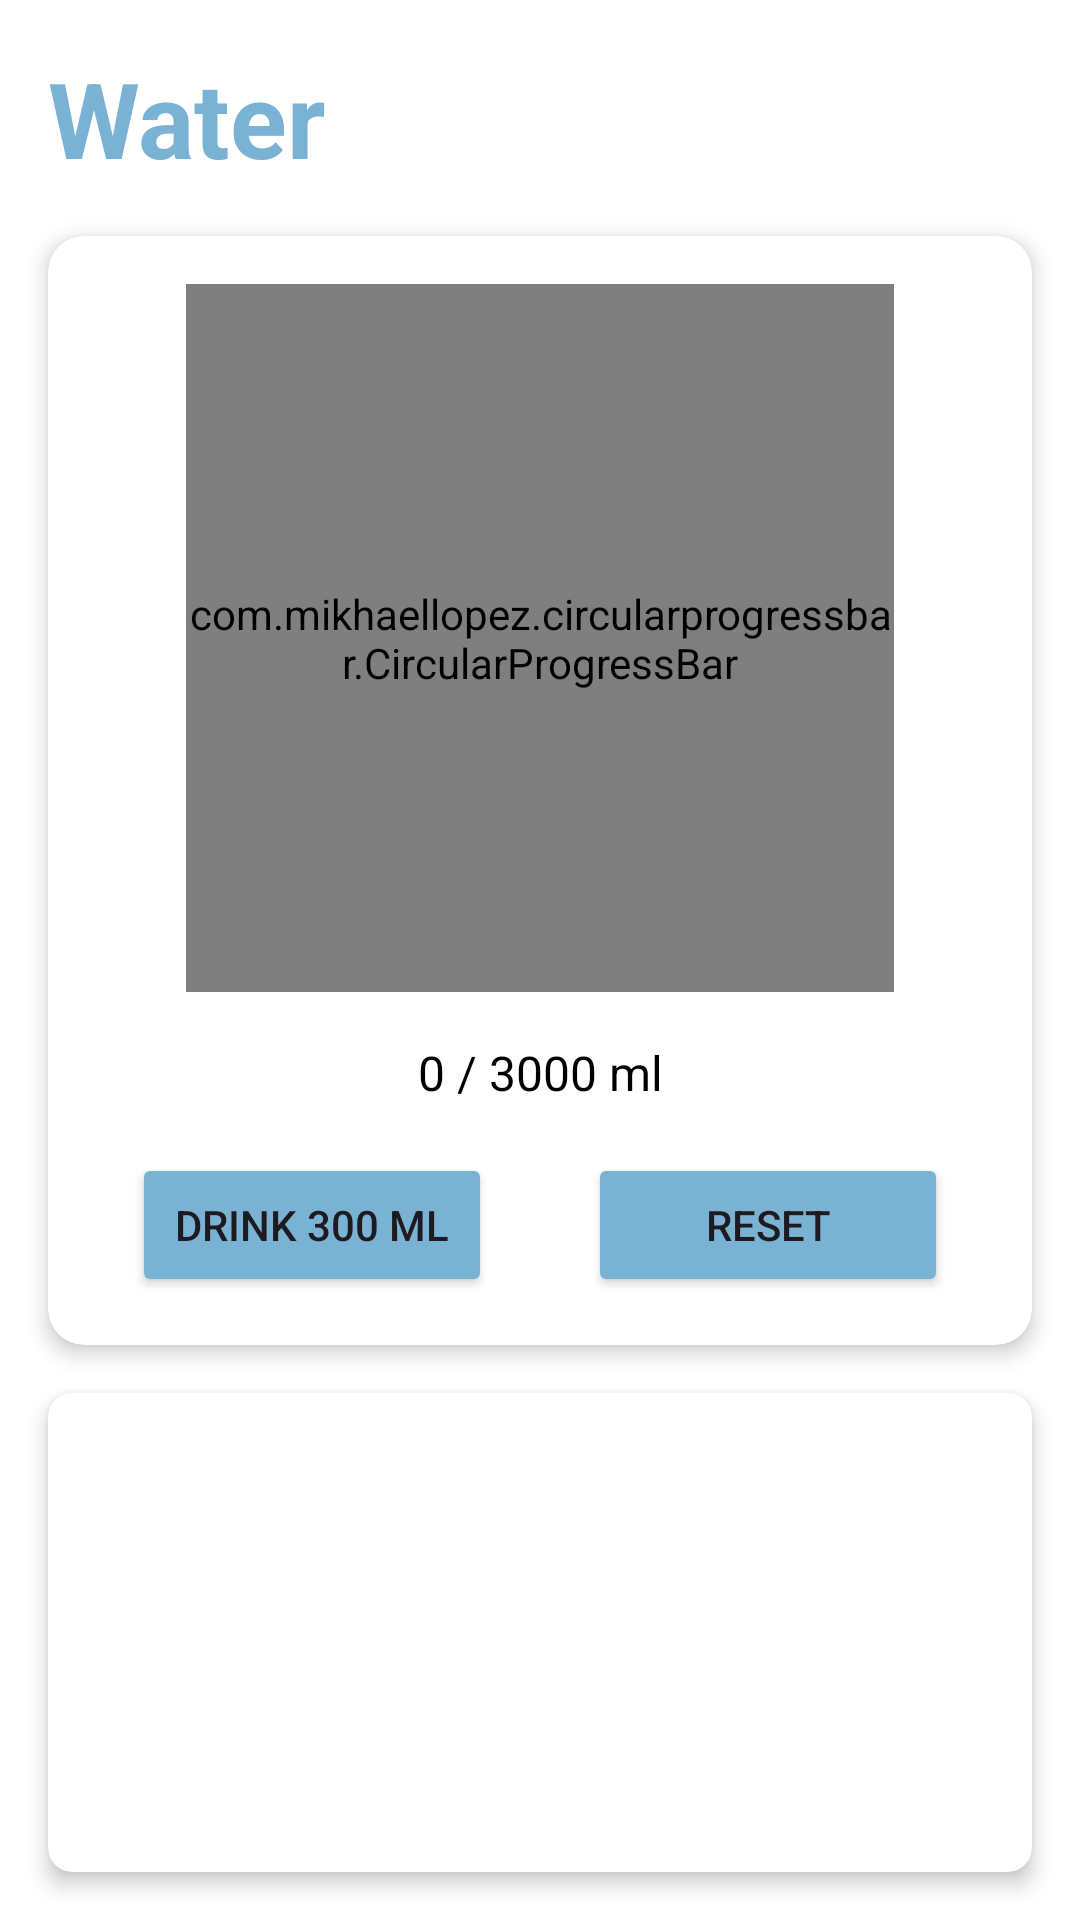

Produce the Android XML layout that renders to this screen, including the resource entries it uses.
<!-- AndroidManifest.xml: application theme Theme.SeeHeart -->
<!-- res/layout/water_intake.xml -->
<?xml version="1.0" encoding="utf-8"?>
<androidx.constraintlayout.widget.ConstraintLayout
    xmlns:android="http://schemas.android.com/apk/res/android"
    xmlns:app="http://schemas.android.com/apk/res-auto"
    xmlns:tools="http://schemas.android.com/tools"
    android:layout_width="match_parent"
    android:layout_height="match_parent"
    android:background="#ffff"
    tools:context=".MainActivity">

    
    <TextView
        android:id="@+id/titleWaterIntake"
        android:layout_width="wrap_content"
        android:layout_height="wrap_content"
        android:layout_marginStart="16dp"
        android:layout_marginTop="16dp"
        android:text="@string/water_title"
        android:textColor="@color/secondary"
        android:textSize="35dp"
        android:textStyle="bold"
        app:layout_constraintStart_toStartOf="parent"
        app:layout_constraintTop_toTopOf="parent" />

    <androidx.cardview.widget.CardView
        android:id="@+id/cardWaterProgress"
        android:layout_width="0dp"
        android:layout_height="wrap_content"
        android:layout_marginStart="16dp"
        android:layout_marginEnd="16dp"
        android:layout_marginTop="16dp"
        app:cardCornerRadius="12dp"
        app:cardElevation="4dp"
        app:layout_constraintTop_toBottomOf="@id/titleWaterIntake"
        app:layout_constraintStart_toStartOf="parent"
        app:layout_constraintEnd_toEndOf="parent">

        <androidx.constraintlayout.widget.ConstraintLayout
            android:layout_width="match_parent"
            android:layout_height="wrap_content"
            android:padding="16dp">

            
            <FrameLayout
                android:id="@+id/frameLayout"
                android:layout_width="236dp"
                android:layout_height="236dp"
                app:layout_constraintEnd_toEndOf="parent"
                app:layout_constraintStart_toStartOf="parent"
                app:layout_constraintTop_toTopOf="parent">

                
                <com.mikhaellopez.circularprogressbar.CircularProgressBar
                    android:id="@+id/circularWaterProgressBar"
                    android:layout_width="match_parent"
                    android:layout_height="match_parent"
                    app:cpb_background_progressbar_color="@color/primary"
                    app:cpb_background_progressbar_width="30dp"
                    app:cpb_progress="35"
                    app:cpb_round_border="true"
                    app:cpb_progress_max="100"
                    app:cpb_progressbar_color="@color/secondary"
                    app:cpb_progressbar_width="30dp" />

                
                <ImageView
                    android:id="@+id/waterDrop"
                    android:layout_width="80dp"
                    android:layout_height="80dp"
                    android:layout_gravity="center"
                    android:contentDescription="Water Drop Icon"
                    android:src="@drawable/drop" />
            </FrameLayout>

            
            <TextView
                android:id="@+id/tvWaterIntakeProgress"
                android:layout_width="wrap_content"
                android:layout_height="wrap_content"
                android:layout_marginTop="16dp"
                android:text="0 / 3000 ml"
                android:textColor="@android:color/black"
                android:textSize="16sp"
                app:layout_constraintTop_toBottomOf="@id/frameLayout"
                app:layout_constraintStart_toStartOf="parent"
                app:layout_constraintEnd_toEndOf="parent" />

            
            <LinearLayout
                android:layout_width="match_parent"
                android:layout_height="wrap_content"
                android:layout_marginTop="16dp"
                android:gravity="center"
                android:orientation="horizontal"
                app:layout_constraintTop_toBottomOf="@id/tvWaterIntakeProgress"
                app:layout_constraintStart_toStartOf="parent"
                app:layout_constraintEnd_toEndOf="parent">

                
                <Button
                    android:id="@+id/btnDrinkWater"
                    android:layout_width="120dp"
                    android:layout_height="wrap_content"
                    android:layout_marginEnd="16dp"
                    android:backgroundTint="@color/secondary"
                    android:paddingStart="12dp"
                    android:paddingEnd="12dp"
                    android:text="Drink 300 ml"
                    android:textSize="14sp" />

                
                <Button
                    android:id="@+id/btnReset"
                    android:layout_width="120dp"
                    android:layout_height="wrap_content"
                    android:layout_marginStart="16dp"
                    android:backgroundTint="@color/secondary"
                    android:paddingStart="12dp"
                    android:paddingEnd="12dp"
                    android:text="Reset"
                    android:textSize="14sp" />
            </LinearLayout>

        </androidx.constraintlayout.widget.ConstraintLayout>
    </androidx.cardview.widget.CardView>





    
    <androidx.cardview.widget.CardView
        android:id="@+id/cardDrinkHistory"
        android:layout_width="0dp"
        android:layout_height="0dp"
        android:layout_marginStart="16dp"
        android:layout_marginEnd="16dp"
        android:layout_marginTop="16dp"
        android:layout_marginBottom="16dp"
        app:cardCornerRadius="8dp"
        app:cardElevation="4dp"
        app:layout_constraintTop_toBottomOf="@id/cardWaterProgress"
        app:layout_constraintStart_toStartOf="parent"
        app:layout_constraintEnd_toEndOf="parent"
        app:layout_constraintBottom_toBottomOf="parent">

        
        <androidx.recyclerview.widget.RecyclerView
            android:id="@+id/rvHistory"
            android:layout_width="match_parent"
            android:layout_height="match_parent"
            android:padding="8dp" />
    </androidx.cardview.widget.CardView>

</androidx.constraintlayout.widget.ConstraintLayout>
<!-- resources referenced by this layout -->
<resources>
  <color name="primary">#B9E5E8</color>
  <color name="secondary">#7AB2D3</color>
  <string name="water_title">Water</string>
  <style name="Theme.SeeHeart" parent="android:Theme.Material.Light.NoActionBar" />
</resources>
